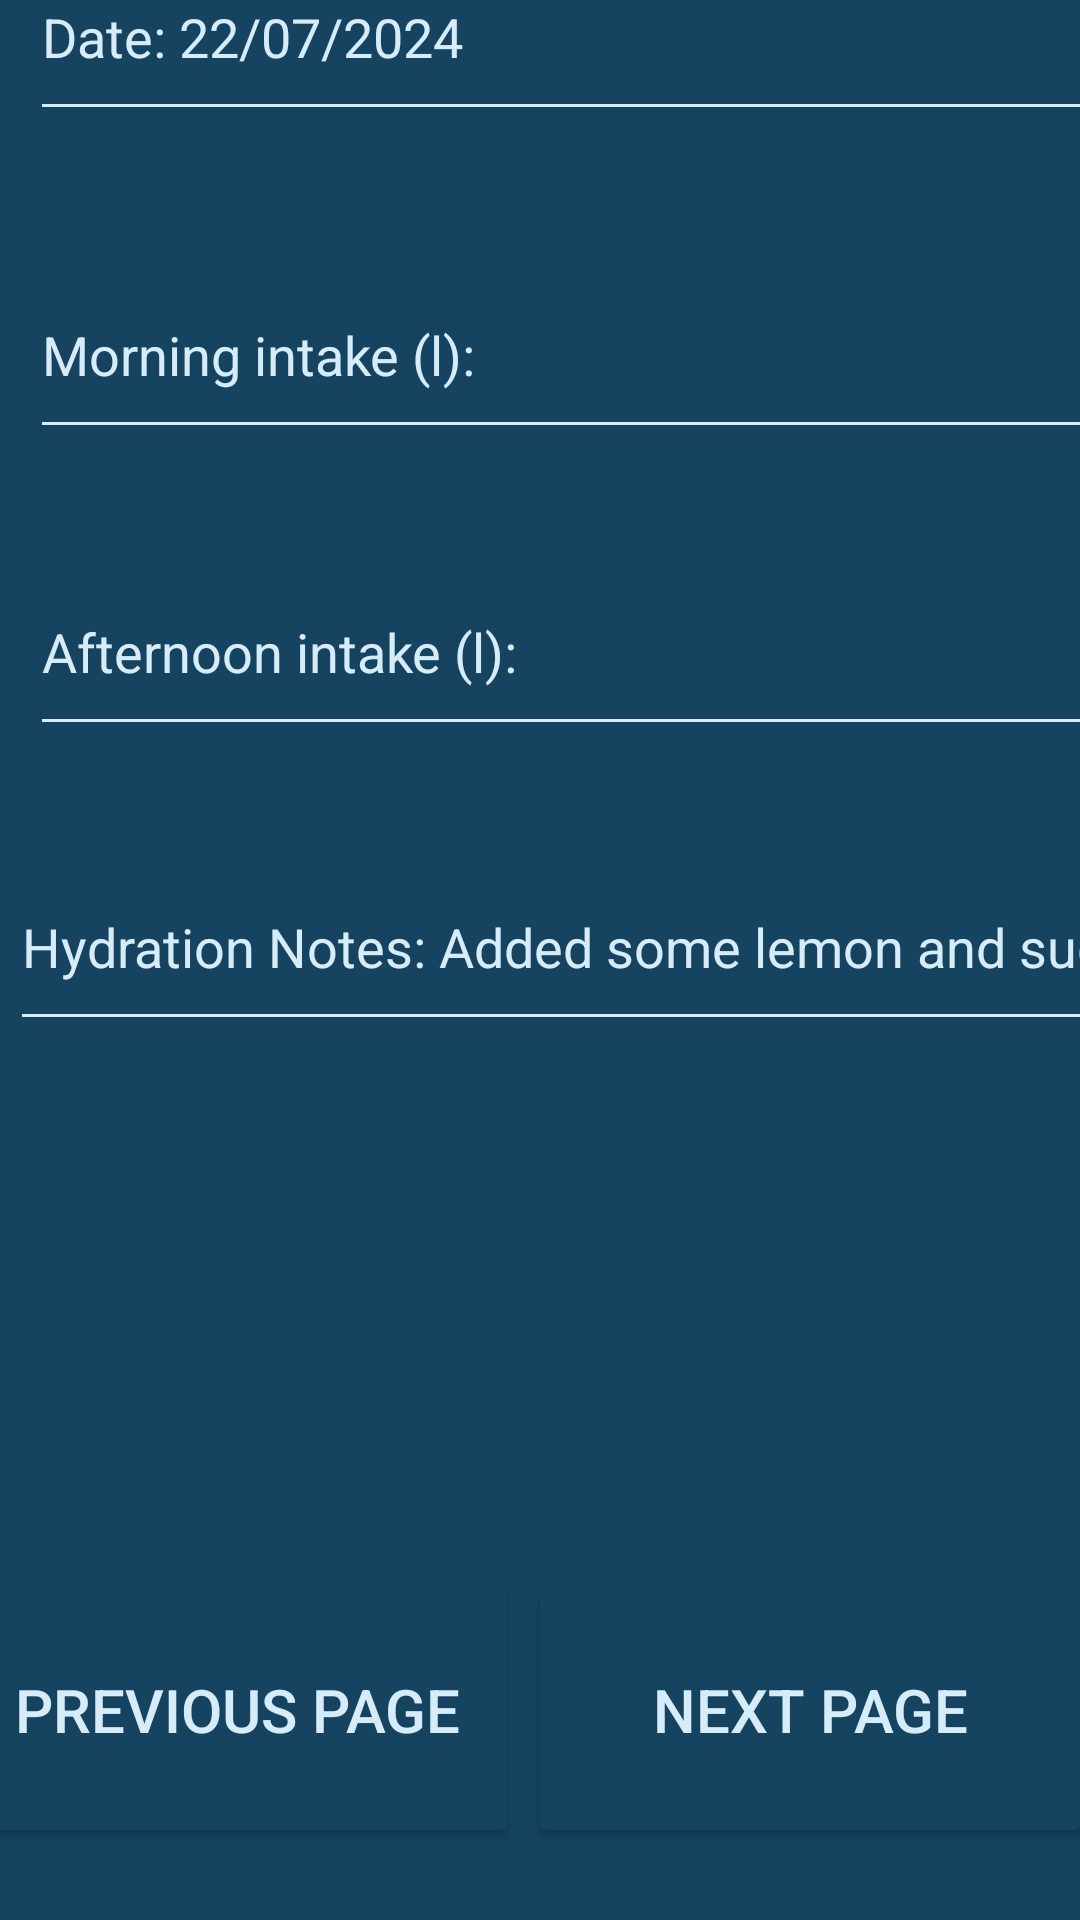

Write the Android layout XML for this screen, with the resource values it uses.
<!-- AndroidManifest.xml: application theme Theme.HydrationHaveSt10448299 -->
<!-- res/layout/activity_mainscreen.xml -->
<?xml version="1.0" encoding="utf-8"?>
<androidx.constraintlayout.widget.ConstraintLayout xmlns:android="http://schemas.android.com/apk/res/android"
    xmlns:app="http://schemas.android.com/apk/res-auto"
    xmlns:tools="http://schemas.android.com/tools"
    android:layout_width="match_parent"
    android:layout_height="match_parent"
    tools:context=".mainscreen"
    android:background="@color/navy">

    <TextView
        android:id="@+id/textView"
        android:layout_width="403dp"
        android:layout_height="84dp"
        android:layout_marginStart="4dp"
        android:layout_marginTop="4dp"
        android:layout_marginEnd="4dp"
        android:layout_marginBottom="643dp"
        android:fontFamily="sans-serif-medium"
        android:textColor="@color/blue"
        android:text="How much water have you consumed today?"
        android:textSize="35dp"
        app:layout_constraintBottom_toBottomOf="parent"
        app:layout_constraintEnd_toEndOf="parent"
        app:layout_constraintStart_toStartOf="parent"
        app:layout_constraintTop_toTopOf="parent" />

    <EditText
        android:id="@+id/Date"
        android:layout_width="378dp"
        android:layout_height="66dp"
        android:layout_marginStart="10dp"
        android:layout_marginTop="19dp"
        android:layout_marginEnd="9dp"
        android:layout_marginBottom="547dp"
        android:backgroundTint="@color/blue"
        android:ems="10"
        android:inputType="text"
        android:text="Date: 22/07/2024"
        android:textColor="@color/blue"
        app:layout_constraintBottom_toBottomOf="parent"
        app:layout_constraintEnd_toEndOf="parent"
        app:layout_constraintHorizontal_bias="0.0"
        app:layout_constraintStart_toStartOf="parent"
        app:layout_constraintTop_toBottomOf="@+id/textView"
        app:layout_constraintVertical_bias="0.0" />

    <EditText
        android:id="@+id/morning_intake"
        android:layout_width="378dp"
        android:layout_height="66dp"
        android:layout_marginStart="10dp"
        android:layout_marginTop="7dp"
        android:layout_marginEnd="9dp"
        android:layout_marginBottom="463dp"
        android:backgroundTint="@color/blue"
        android:ems="10"
        android:inputType="text"
        android:text="Morning intake (l): "
        android:textColor="@color/blue"
        app:layout_constraintBottom_toBottomOf="parent"
        app:layout_constraintEnd_toEndOf="parent"
        app:layout_constraintHorizontal_bias="0.0"
        app:layout_constraintStart_toStartOf="parent"
        app:layout_constraintTop_toBottomOf="@+id/Date"
        app:layout_constraintVertical_bias="0.55" />

    <EditText
        android:id="@+id/afternoon_intake"
        android:layout_width="378dp"
        android:layout_height="66dp"
        android:layout_marginStart="10dp"
        android:layout_marginTop="13dp"
        android:layout_marginEnd="10dp"
        android:layout_marginBottom="373dp"
        android:backgroundTint="@color/blue"
        android:ems="10"
        android:inputType="text"
        android:text="Afternoon intake (l):"
        android:textColor="@color/blue"
        app:layout_constraintBottom_toBottomOf="parent"
        app:layout_constraintEnd_toEndOf="parent"
        app:layout_constraintHorizontal_bias="0.0"
        app:layout_constraintStart_toStartOf="parent"
        app:layout_constraintTop_toBottomOf="@+id/morning_intake"
        app:layout_constraintVertical_bias="0.526" />

    <EditText
        android:id="@+id/hydration_notes"
        android:layout_width="378dp"
        android:layout_height="66dp"
        android:layout_marginStart="5dp"
        android:layout_marginTop="17dp"
        android:layout_marginEnd="15dp"
        android:layout_marginBottom="279dp"
        android:backgroundTint="@color/blue"
        android:ems="10"
        android:inputType="text"
        android:text="Hydration Notes: Added some lemon and sugar into my water today just to give me that little bit of extra sweetness and make the water enjoyable."
        android:textColor="@color/blue"
        app:layout_constraintBottom_toBottomOf="parent"
        app:layout_constraintEnd_toEndOf="parent"
        app:layout_constraintHorizontal_bias="0.05"
        app:layout_constraintStart_toStartOf="parent"
        app:layout_constraintTop_toBottomOf="@+id/afternoon_intake"
        app:layout_constraintVertical_bias="0.526" />

    <Button
        android:id="@+id/btn_bck1"
        android:textColor="@color/blue"
        android:layout_width="188dp"
        android:layout_height="92dp"
        android:layout_marginStart="10dp"
        android:layout_marginTop="170dp"
        android:layout_marginEnd="213dp"
        android:layout_marginBottom="17dp"
        android:backgroundTint="@color/navy"
        android:text="Previous page"
        android:textSize="20dp"
        app:layout_constraintBottom_toBottomOf="parent"
        app:layout_constraintEnd_toEndOf="parent"
        app:layout_constraintStart_toStartOf="parent"
        app:layout_constraintTop_toBottomOf="@+id/hydration_notes" />

    <Button
        android:id="@+id/btn_nxt"
        android:textColor="@color/blue"
        android:layout_width="188dp"
        android:layout_height="92dp"
        android:layout_marginStart="16dp"
        android:layout_marginTop="170dp"
        android:layout_marginEnd="9dp"
        android:layout_marginBottom="17dp"
        android:backgroundTint="@color/navy"
        android:text="Next page"
        android:textSize="20dp"
        app:layout_constraintBottom_toBottomOf="parent"
        app:layout_constraintEnd_toEndOf="parent"
        app:layout_constraintStart_toEndOf="@+id/btn_bck1"
        app:layout_constraintTop_toBottomOf="@+id/hydration_notes" />

</androidx.constraintlayout.widget.ConstraintLayout>
<!-- resources referenced by this layout -->
<resources>
  <color name="blue">#D6EDF9</color>
  <color name="navy">#154360</color>
  <style name="Theme.HydrationHaveSt10448299" parent="Base.Theme.HydrationHaveSt10448299" />
  <style name="Base.Theme.HydrationHaveSt10448299" parent="Theme.Material3.DayNight.NoActionBar">
          
          
      </style>
</resources>
